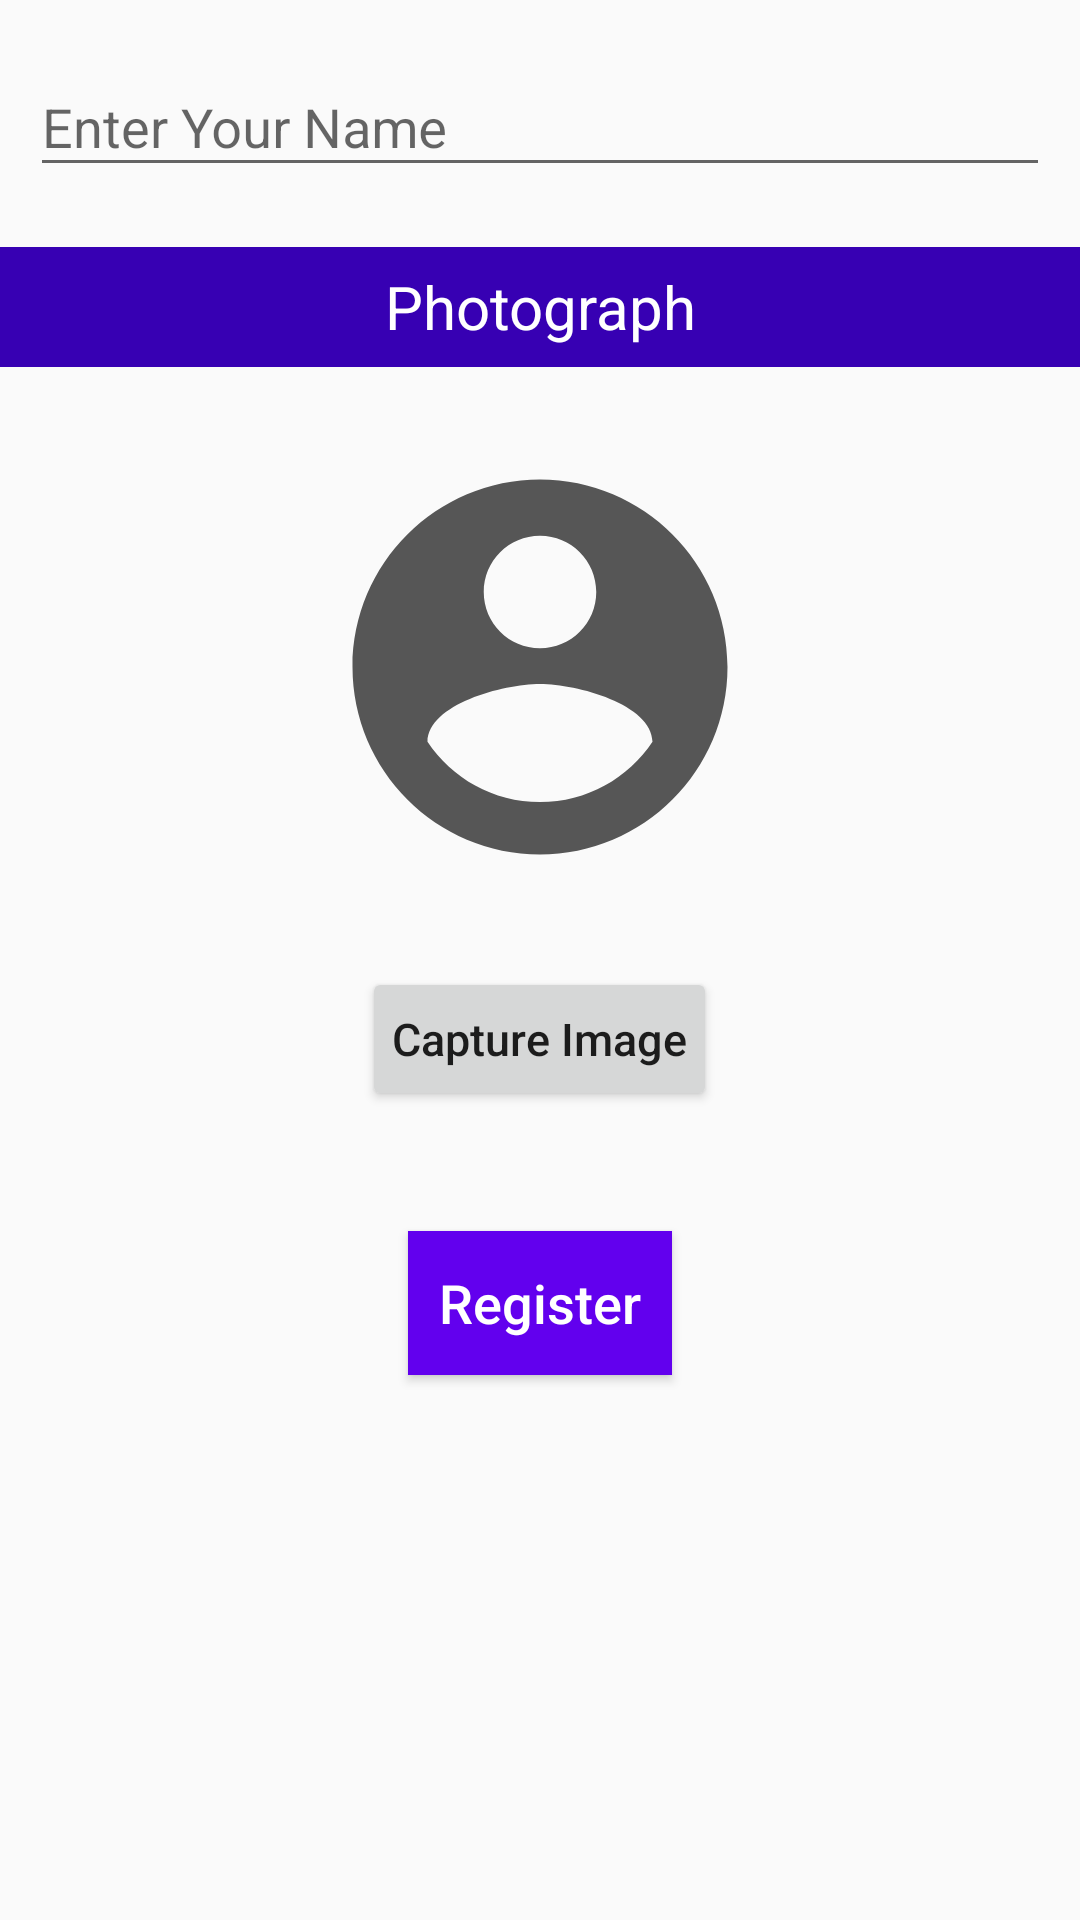

Write the Android layout XML for this screen, with the resource values it uses.
<!-- AndroidManifest.xml: application theme AppTheme -->
<!-- res/layout/activity_main.xml -->
<?xml version="1.0" encoding="utf-8"?>
<LinearLayout xmlns:android="http://schemas.android.com/apk/res/android"
    xmlns:app="http://schemas.android.com/apk/res-auto"
    xmlns:tools="http://schemas.android.com/tools"
    android:layout_width="match_parent"
    android:layout_height="match_parent"
    android:orientation="vertical"
    tools:context=".MainActivity">

    <android.support.design.widget.TextInputLayout
        android:layout_width="match_parent"
        android:layout_height="wrap_content"
        android:padding="10dp"
        android:hint="Enter Your Name">

        <EditText
            android:id="@+id/et_user_name"
            android:layout_width="match_parent"
            android:layout_height="wrap_content"
            android:inputType="text" />

    </android.support.design.widget.TextInputLayout>

    <TextView
        android:layout_width="match_parent"
        android:layout_height="40dp"
        android:gravity="center"
        android:layout_marginTop="10dp"
        android:text="Photograph"
        android:textSize="20sp"
        android:textColor="#ffffff"
        android:background="@color/design_default_color_primary_dark"/>

    <ImageView
        android:id="@+id/img_profile"
        android:layout_width="150dp"
        android:layout_height="180dp"
        android:layout_marginTop="10dp"
        android:layout_gravity="center"
        android:src="@drawable/account_circle"/>

    <Button
        android:id="@+id/btn_capture"
        android:layout_width="wrap_content"
        android:layout_height="wrap_content"
        android:padding="10dp"
        android:layout_marginTop="10dp"
        android:layout_gravity="center"
        android:textAllCaps="false"
        android:textSize="15dp"
        android:text="Capture Image" />

    <Button
        android:id="@+id/btn_register"
        android:layout_width="wrap_content"
        android:layout_height="wrap_content"
        android:layout_marginTop="40dp"
        android:layout_gravity="center"
        android:textAllCaps="false"
        android:textSize="18dp"
        android:text="Register"
        android:background="@color/colorPrimary"
        android:textColor="#ffffff"/>
</LinearLayout>
<!-- resources referenced by this layout -->
<resources>
  <!-- drawable account_circle (drawable) -->
  <vector android:height="96dp" android:tint="#565656"
      android:viewportHeight="24.0" android:viewportWidth="24.0"
      android:width="96dp" xmlns:android="http://schemas.android.com/apk/res/android">
      <path android:fillColor="#FF000000" android:pathData="M12,2C6.48,2 2,6.48 2,12s4.48,10 10,10 10,-4.48 10,-10S17.52,2 12,2zM12,5c1.66,0 3,1.34 3,3s-1.34,3 -3,3 -3,-1.34 -3,-3 1.34,-3 3,-3zM12,19.2c-2.5,0 -4.71,-1.28 -6,-3.22 0.03,-1.99 4,-3.08 6,-3.08 1.99,0 5.97,1.09 6,3.08 -1.29,1.94 -3.5,3.22 -6,3.22z"/>
  </vector>
  <style name="AppTheme" parent="Theme.AppCompat.Light.DarkActionBar">
          
          <item name="colorPrimary">@color/colorPrimary</item>
          <item name="colorPrimaryDark">@color/colorPrimaryDark</item>
          <item name="colorAccent">@color/cast_expanded_controller_background_color</item>
      </style>
  <!-- not gathered from this repository: default colours our renderer supplied (Android Studio template values) -->
  <color name="colorPrimary">#FF6200EE</color>
  <color name="colorPrimaryDark">#FF3700B3</color>
</resources>
